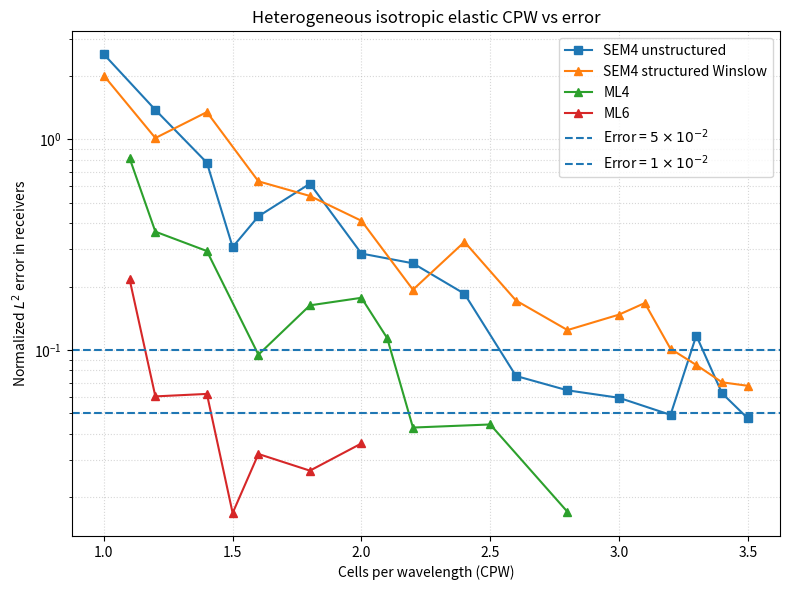

Recreate this plot in Python.
import numpy as np
import matplotlib.pyplot as plt
from matplotlib import use
use("agg")

ml4_results = np.array([
    [1.1, 0.8127286],
    [1.2, 0.3641711],
    [1.4, 0.2947500],
    [1.6, 0.0950266],
    [1.8, 0.1628653],
    [2.0, 0.1768795],
    [2.1, 0.1138699],
    [2.2, 0.0428772],
    [2.5, 0.0443505],
    [2.8, 0.0170727],
])

ml6_results = np.array([
    [1.1, 0.2161752],
    [1.2, 0.0602536],
    [1.4, 0.0619151],
    [1.5, 0.0168581],
    [1.6, 0.0321273],
    [1.8, 0.0267796],
    [2.0, 0.0360494],
])

sem4_unstructured_results = np.array([
    [1.0, 2.5273657],
    [1.2, 1.3767337],
    [1.4, 0.7735119],
    [1.5, 0.3077950],
    [1.6, 0.4306072],
    [1.8, 0.6150052],
    [2.0, 0.2867249],
    [2.2, 0.2577596],
    [2.4, 0.1848269],
    [2.6, 0.0753155],
    [2.8, 0.0643854],
    [3.0, 0.0593463],
    [3.2, 0.0492546],
    [3.3, 0.1170831],
    [3.4, 0.0623501],
    [3.5, 0.0474101],
])

sem4_structured_winslow_results = np.array([
    [1.0, 2.0016434],
    [1.2, 1.0126616],
    [1.4, 1.3444935],
    [1.6, 0.6310205],
    [1.8, 0.5377709],
    [2.0, 0.4101345],
    [2.2, 0.1931828],
    [2.4, 0.3257839],
    [2.6, 0.1717001],
    [2.8, 0.1243243],
    [3.0, 0.1471740],
    [3.1, 0.1670331],
    [3.2, 0.1012959],
    [3.3, 0.0849120],
    [3.4, 0.0702761],
    [3.5, 0.0676565],
])

sem4_unstructured_results = sem4_unstructured_results[np.argsort(sem4_unstructured_results[:, 0])]
sem4_structured_winslow_results = sem4_structured_winslow_results[np.argsort(sem4_structured_winslow_results[:, 0])]
ml4_results = ml4_results[np.argsort(ml4_results[:, 0])]
ml6_results = ml6_results[np.argsort(ml6_results[:, 0])]

plt.figure(figsize=(8, 6))

plt.plot(
    sem4_unstructured_results[:, 0],
    sem4_unstructured_results[:, 1],
    "s-",
    label="SEM4 unstructured",
)

plt.plot(
    sem4_structured_winslow_results[:, 0],
    sem4_structured_winslow_results[:, 1],
    "^-",
    label="SEM4 structured Winslow",
)

plt.plot(
    ml4_results[:, 0],
    ml4_results[:, 1],
    "^-",
    label="ML4",
)

plt.plot(
    ml6_results[:, 0],
    ml6_results[:, 1],
    "^-",
    label="ML6",
)


# Error threshold
plt.axhline(
    5e-2,
    linestyle="--",
    linewidth=1.5,
    label=r"Error = $5\times10^{-2}$",
)

# Error threshold
plt.axhline(
    10e-2,
    linestyle="--",
    linewidth=1.5,
    label=r"Error = $1\times10^{-2}$",
)


# ------------------------------------------------------------
# Formatting
# ------------------------------------------------------------

plt.xlabel("Cells per wavelength (CPW)")
plt.ylabel("Normalized $L^2$ error in receivers")
plt.title("Heterogeneous isotropic elastic CPW vs error")

plt.yscale("log")

plt.grid(
    True,
    which="both",
    linestyle=":",
    alpha=0.5,
)

plt.legend()

plt.tight_layout()
plt.savefig("2d_heterogeneous_cpw.png")
